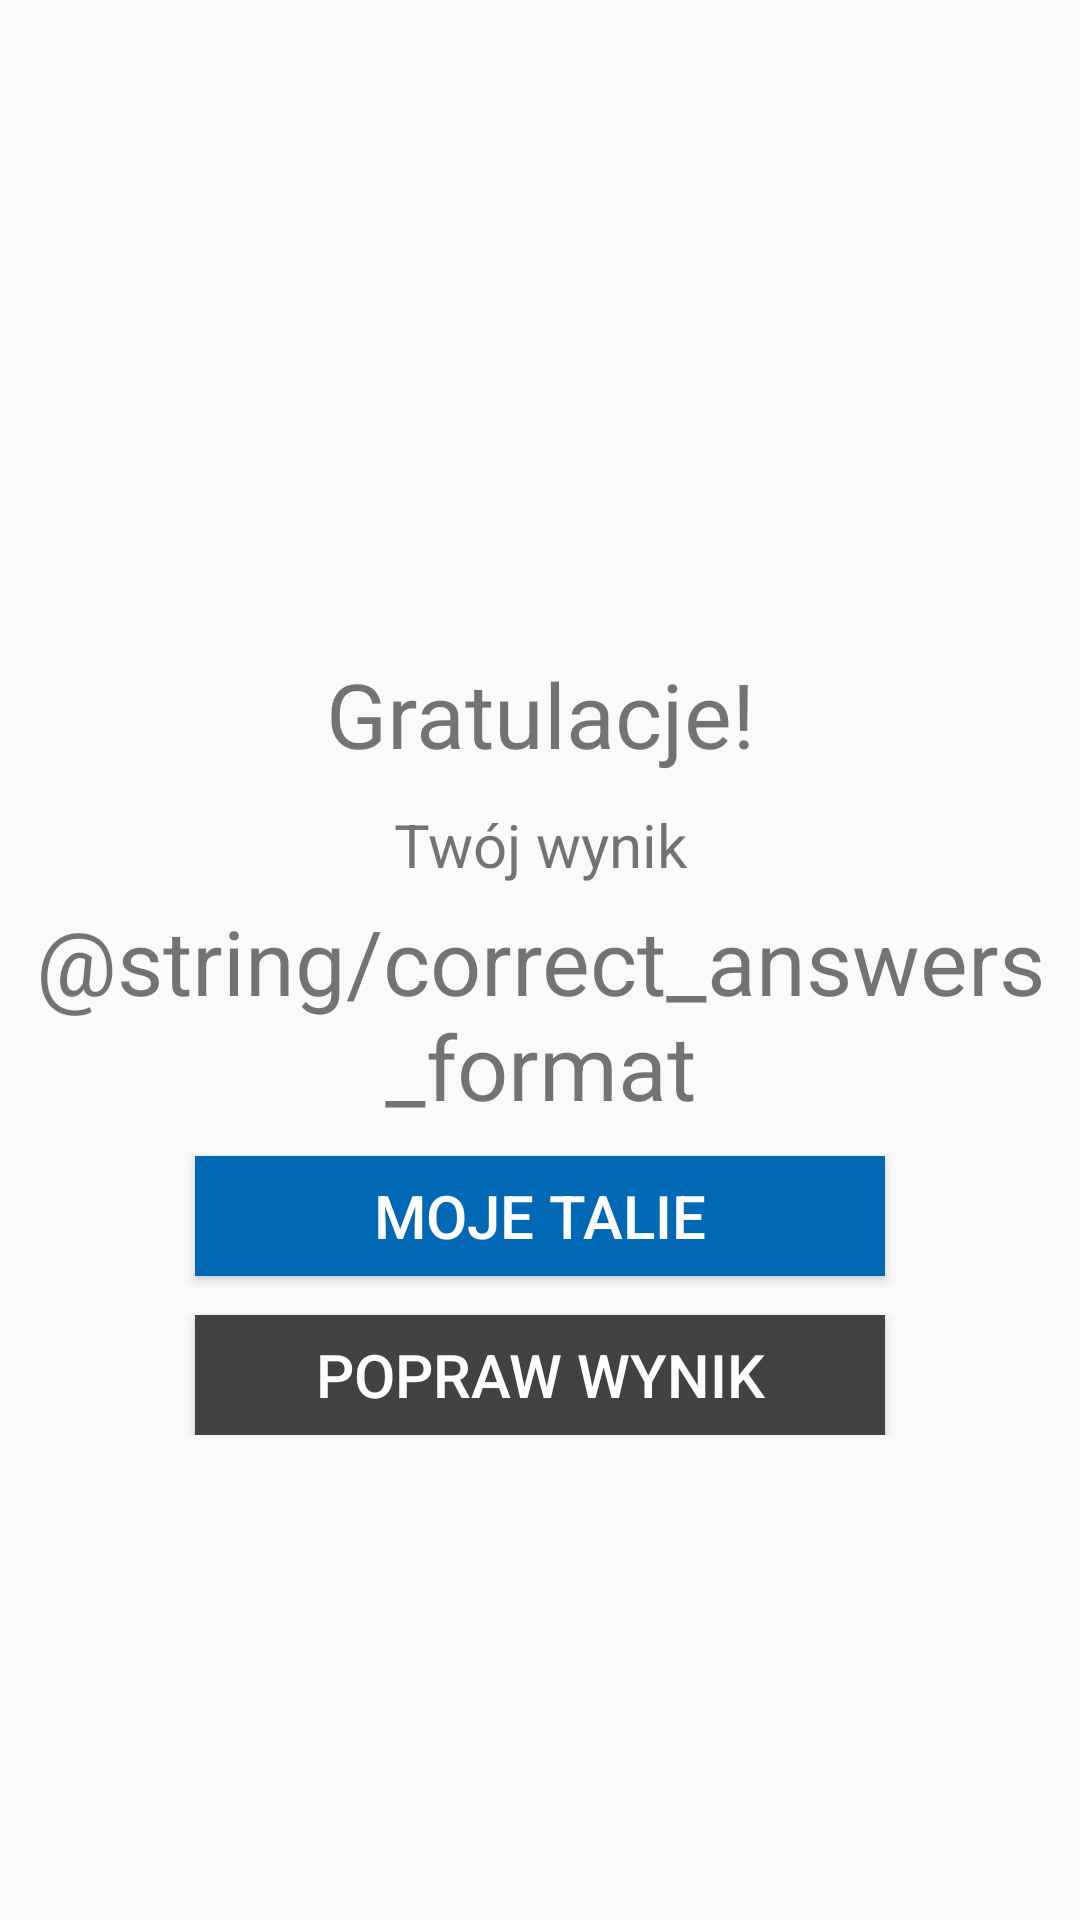

Layout XML and referenced resources for this Android screen:
<!-- AndroidManifest.xml: application theme StudyBoxTheme -->
<!-- res/layout/content_result.xml -->
<?xml version="1.0" encoding="utf-8"?>
<LinearLayout xmlns:android="http://schemas.android.com/apk/res/android"
    android:layout_width="match_parent"
    android:layout_height="match_parent"
    android:paddingTop="?attr/actionBarSize">

    <ScrollView
        android:layout_width="fill_parent"
        android:layout_height="wrap_content"
        android:layout_gravity="center"
        android:fitsSystemWindows="true"
        android:padding="@dimen/exam_element_bottom_margin">

        <LinearLayout
            android:orientation="vertical"
            android:layout_width="match_parent"
            android:layout_height="wrap_content"
            android:gravity="center">

            <TextView
                android:id="@+id/congrats"
                android:text="@string/congrats"
                android:textSize="@dimen/exam_large_text"
                android:layout_width="match_parent"
                android:layout_height="wrap_content"
                android:gravity="center"
                android:layout_marginBottom="@dimen/exam_element_bottom_margin"/>

            <TextView
                android:id="@+id/your_score"
                android:text="@string/your_score"
                android:textSize="@dimen/exam_medium_text"
                android:gravity="center"
                android:layout_width="match_parent"
                android:layout_height="wrap_content"
                android:layout_marginBottom="@dimen/exam_element_margin" />

            <TextView
                android:id="@+id/total_score"
                android:text="@string/correct_answers_format"
                android:textSize="@dimen/exam_large_text"
                android:gravity="center"
                android:layout_weight="0.2"
                android:layout_width="match_parent"
                android:layout_height="0dp"
                android:layout_marginBottom="@dimen/exam_element_bottom_margin" />

            <Button
                android:id="@+id/my_decks"
                android:text="@string/my_decks"
                android:textAllCaps="true"
                android:textSize="@dimen/exam_medium_text"
                android:textColor="@color/white"
                android:layout_height="@dimen/result_button_height"
                android:layout_width="@dimen/result_button_width"
                android:layout_gravity="center"
                android:background="@color/colorDarkBlue"
                android:gravity="center"
                android:layout_marginBottom="@dimen/your_score_bottom_margin"/>

            <Button
                android:id="@+id/improve_result"
                android:text="@string/improve_result"
                android:textAllCaps="true"
                android:textSize="@dimen/exam_medium_text"
                android:textColor="@color/white"
                android:layout_height="@dimen/result_button_height"
                android:layout_width="@dimen/result_button_width"
                android:layout_gravity="center"
                android:background="@color/colorGraphite"
                android:gravity="center" />

        </LinearLayout>
    </ScrollView>

</LinearLayout>
<!-- resources referenced by this layout -->
<resources>
  <color name="colorDarkBlue">#0068B4</color>
  <color name="colorGraphite">#424242</color>
  <color name="white">#FFFFFF</color>
  <dimen name="exam_element_bottom_margin">10dp</dimen>
  <dimen name="exam_element_margin">5dp</dimen>
  <dimen name="exam_large_text">30sp</dimen>
  <dimen name="exam_medium_text">20sp</dimen>
  <dimen name="result_button_height">40dp</dimen>
  <dimen name="result_button_width">230dp</dimen>
  <dimen name="your_score_bottom_margin">13dp</dimen>
  <string name="congrats">Gratulacje!</string>
  <string name="improve_result">Popraw wynik</string>
  <string name="my_decks">Moje talie</string>
  <string name="your_score">Twój wynik</string>
  <style name="StudyBoxTheme" parent="Theme.AppCompat.Light.DarkActionBar">
          <item name="colorPrimaryDark">@color/colorGraphite</item>
          <item name="colorPrimary">@color/colorRaspberry</item>
          <item name="colorAccent">@color/colorDarkBlue</item>
          <item name="android:colorBackground">@color/colorGrey</item>
          <item name="android:windowBackground">@color/colorGrey</item>
          <item name="windowActionBar">false</item>
          <item name="windowNoTitle">true</item>
      </style>
  <color name="colorRaspberry">#EA0061</color>
  <color name="colorGrey">#FAFAFA</color>
</resources>
